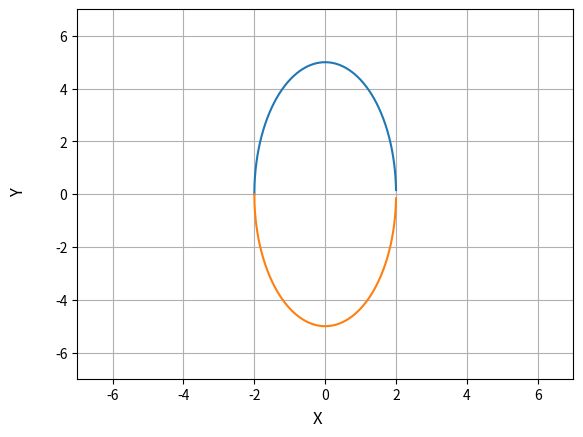
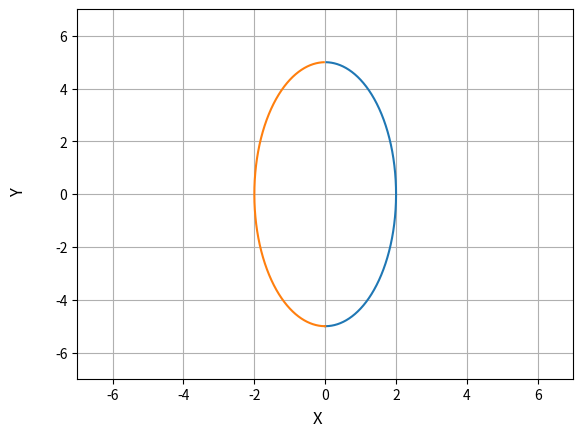
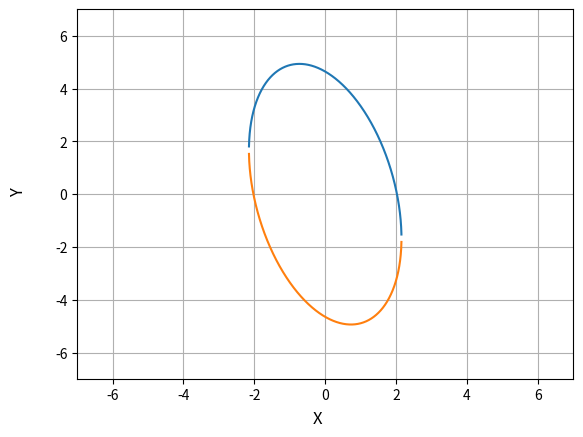
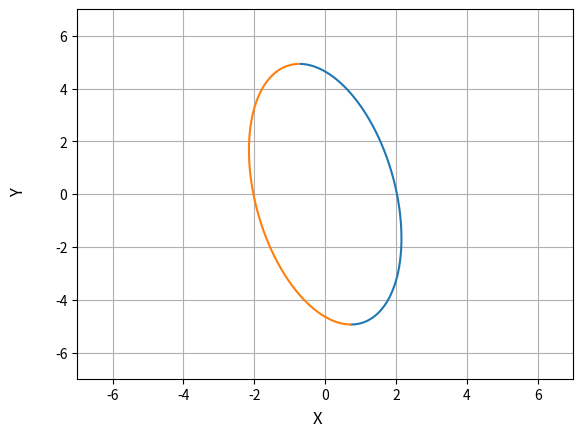
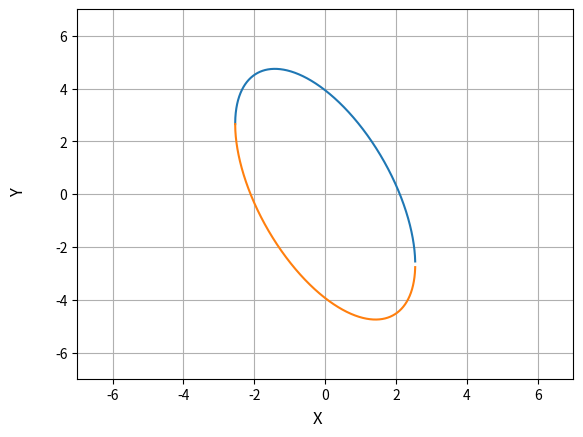
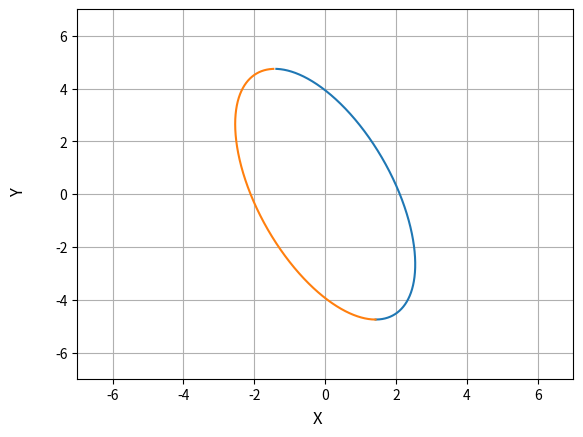
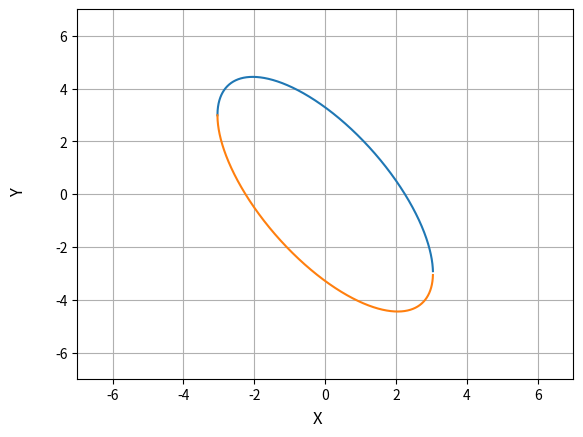
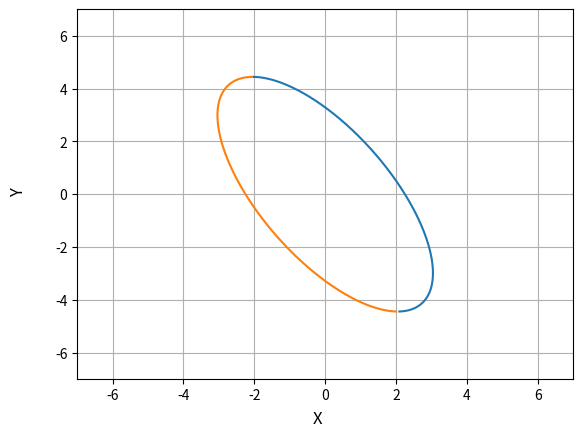
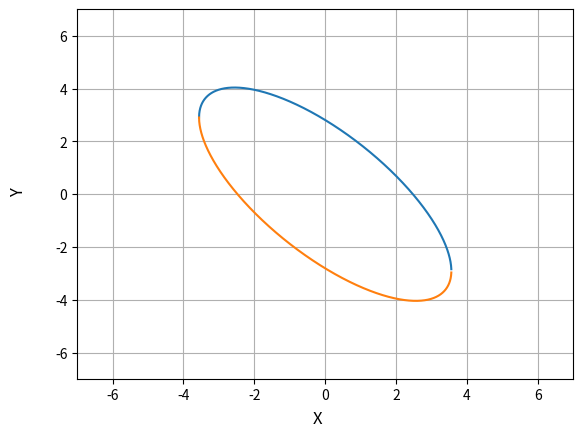
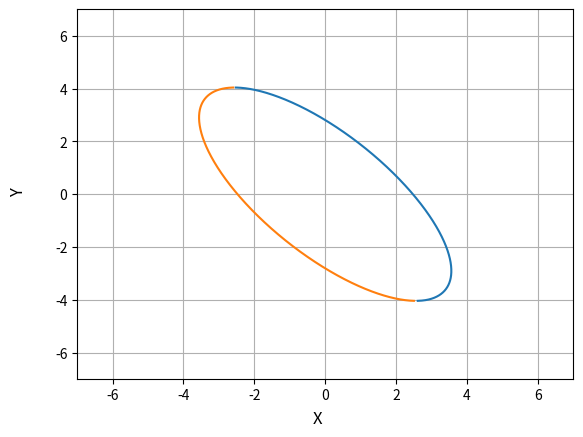
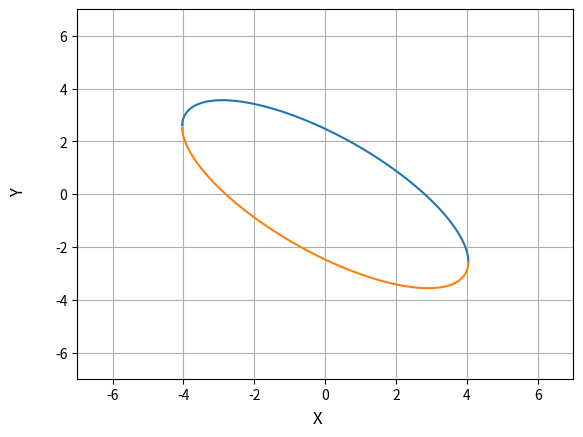
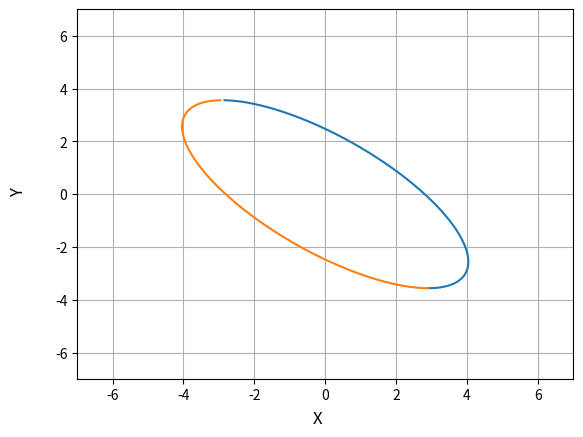
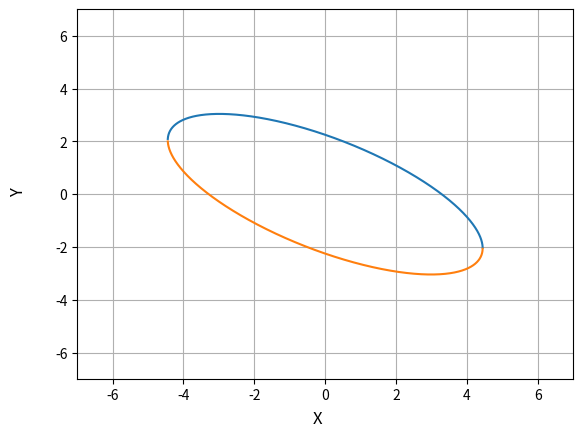
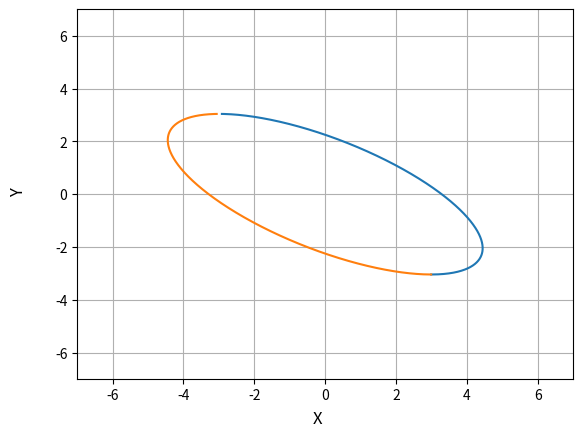
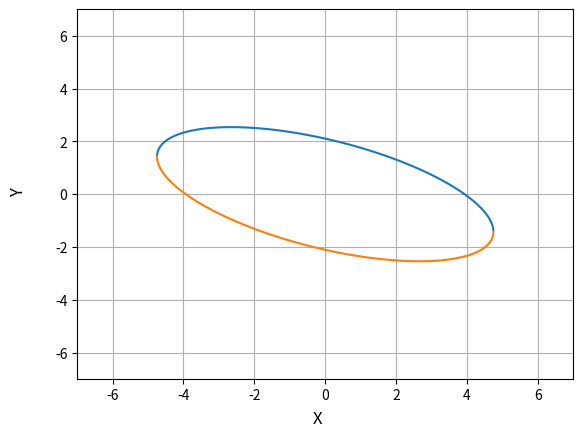
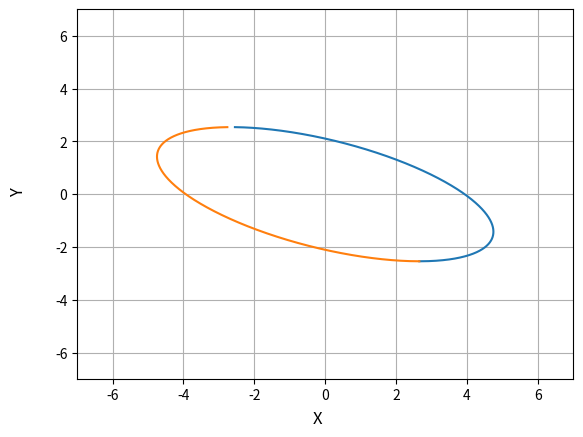

Reproduce these figures in Python, in order.
import numpy as np
import matplotlib.pyplot as plt


def plot_ellipse(a, b, theta_deg, square_lim, x_step, save=True): 

    theta_rad = (np.pi/180)*(theta_deg % 360)
    sin_theta_rad = np.sin(theta_rad)
    cos_theta_rad = np.cos(theta_rad)

    A = a*cos_theta_rad
    B = b*sin_theta_rad
    norm_sq = np.square(A) + np.square(B)
    norm = np.sqrt(norm_sq)

    nsign = lambda t: 1 - 2*np.heaviside(t, 1)
    x = lambda x_prime, sign: (a/norm_sq)*(A*x_prime + sign*B*np.sqrt(norm_sq - np.square(x_prime)))
    y = lambda x_prime, sign: nsign(x_prime - nsign(theta_rad - np.pi)*sign*A)*nsign(theta_rad - np.pi)*(b/a)*np.sqrt(np.square(a) - np.square(x(x_prime, sign)))
    y_prime = lambda x_prime, sign: x(x_prime, sign)*sin_theta_rad + y(x_prime, sign)*cos_theta_rad

    fig, axs = plt.subplots(1)

    x_prime = np.arange(-norm, norm, x_step)

    axs.plot(x_prime, y_prime(x_prime,  1))
    axs.plot(x_prime, y_prime(x_prime, -1))

    axs.set_xlim([-square_lim, square_lim])
    axs.set_ylim([-square_lim, square_lim])
    axs.grid()
    #axs.axvline( A, color='k')
    #axs.axvline(-A, color='k')

    fig.supylabel('Y')
    fig.supxlabel('X')

    if(save):
        plt.savefig(f'Y {theta_deg:d}.png')
        plt.close(fig)
    else:
        plt.show()


def plot_ellipse_v2(a, b, theta_deg, square_lim, y_step, save=True):

    theta_rad = (np.pi/180)*(theta_deg % 360)

    A = a*np.sin(theta_rad)
    B = b*np.cos(theta_rad)
    norm_sq = np.square(A) + np.square(B)
    norm = np.sqrt(norm_sq)

    nsign = lambda t: 1 - 2*np.heaviside(t, 1)
    y = lambda y_prime, sign : (b/norm_sq)*(B*y_prime - sign*A*np.sqrt(norm_sq - np.square(y_prime)))
    x = lambda y_prime, sign :  -nsign(y_prime + nsign(theta_rad - np.pi)*sign*B)*nsign(theta_rad - np.pi)*(a/b)*np.sqrt(np.square(b) - np.square(y(y_prime, sign)))
    x_prime = lambda y_prime, sign : x(y_prime, sign)*np.cos(theta_rad) - y(y_prime, sign)*np.sin(theta_rad)

    fig, axs = plt.subplots(1)

    y_prime =  np.arange(-norm, norm, y_step)

    axs.plot(x_prime(y_prime,  1), y_prime)
    axs.plot(x_prime(y_prime, -1), y_prime)

    axs.set_xlim([-square_lim, square_lim])
    axs.set_ylim([-square_lim, square_lim])
    axs.grid()
    #axs.axhline( B, color='k')
    #axs.axhline(-B, color='k')

    fig.supylabel('Y')
    fig.supxlabel('X')

    if(save):
        plt.savefig(f'X {theta_deg:d}.png')
        plt.close(fig)
    else:
        plt.show()


if (__name__ == "__main__"):

    a: int | float = 2
    b: int | float = 5
    square_lim: int = 7
    step: float = 0.001

    for theta_deg in np.arange(0, 370, 10):
        plot_ellipse(   a, b, theta_deg, square_lim, step)
        plot_ellipse_v2(a, b, theta_deg, square_lim, step)
